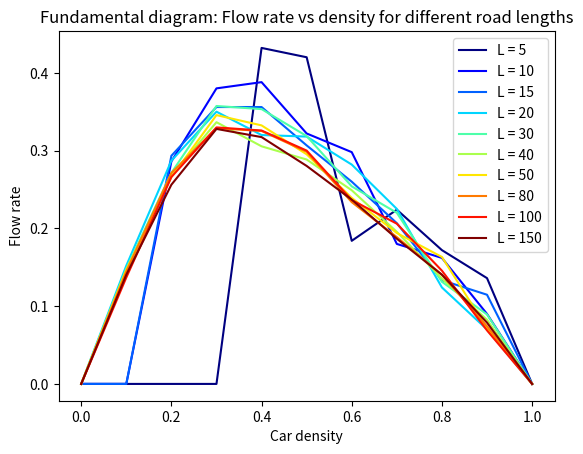

Write the Python code that produced this figure.
# As the roadlength shortens, when do the fundamental diagram start to deviate from those of long roadlengths?

import matplotlib, random, math
import numpy as np
import pylab as plt
from matplotlib import animation

class Car:
    """ Instance variables unique to each instance """
    def __init__(self, pos, vel):                               
        self.pos = pos
        self.vel = vel

    def update(self, vmax, carlist, myindex, p, roadLength):    
        """ Updates the instances based on given conditions """
        if self.vel < vmax:                                     # Condition 1
            self.vel = min(self.vel+1, vmax)

        nextcarpos = carlist[myindex-1].getpos()                
        mypos = self.getpos()  
        d = nextcarpos-mypos
        if nextcarpos >= mypos:                                 
            if self.vel >= d:                                   # Condition 2
                self.vel = max(d-1,0)
        elif nextcarpos < mypos:
            nextcarpos += roadLength
            dnew = nextcarpos-mypos
            if self.vel >= dnew:
                self.vel = max(dnew-1,0)

        comparisonnumber = np.random.rand()                     # Generates random float in the range [0.0, 1.0)
        if p > comparisonnumber and self.vel > 0:               # Condition 3
            self.vel = max(self.vel-1, 0)

        self.pos = self.pos + self.vel                          # Condition 4
        if self.pos>=roadLength:
            self.pos = self.pos - roadLength

    def getpos(self):
        return self.pos

    def getvel(self):
        return self.vel


def flowrate(listofcars, roadLength):
    vellist = []
    for i in listofcars:
        vellist.append(i.getvel())
    flowrate = np.sum(vellist)/roadLength
    return flowrate


def run(numcars, roadLength, vmax, p):
    carlist = []
    for i in range(numcars):
        car_i = Car(i, 0)                                                           # Create cars 
        carlist.append(car_i)
    carlist.reverse()   

    for t in range(100):                                                            # Update 100 times for each car i 
        for i in range(numcars):
            carlist[i].update(vmax, carlist, i, p, roadLength)
    return flowrate(carlist, roadLength)


def output(roadLength, density):                                                    # density = #cars / roadlength
    carnumberlist = []                                                              
    for d in density:
        numbcars = int(d*roadLength)
        carnumberlist.append(numbcars)                                              # #cars = density * roadlength
        print(numbcars)

    meanFlowrate = []
    for numbcars in carnumberlist:                                            
        flowrate_list = []
        for k in range(50):                                                         # number of simulations
            flowrate = run(numbcars, roadLength, 2, 0.5)                            # create 50 flowrates per number of cars
            flowrate_list.append(flowrate)                      
        meanFlowrate.append(np.mean(flowrate_list))                                 # get the average flowrate per number of cars
    
    return meanFlowrate


density = [0, 0.1, 0.2, 0.3, 0.4, 0.5, 0.6, 0.7, 0.8, 0.9, 1]
# plt.plot(density, output(48, density))
# plt.show()
plt.figure(1)
plt.title('Fundamental diagram: Flow rate vs density for different road lengths')
roadLength = [5, 10, 15, 20, 30, 40, 50, 80, 100, 150]
jet = plt.get_cmap('jet')
colors = iter(jet(np.linspace(0,1,len(roadLength))))
for rl in roadLength:
    meanfr = output(rl, density)
    plt.plot(density, meanfr, 'b', color=next(colors), label='L = '+str(rl))
plt.xlabel('Car density')
plt.ylabel('Flow rate')
plt.legend()
plt.show()

# plt.figure(2)
# plt.title('Fundamental diagram: Flow rate vs density')
# density50, meanfr50 = output(50)
# plt.plot(density50, meanfr50, 'b', label='L = 50')
# plt.xlabel('Car density')
# plt.ylabel('Flow rate')
# plt.legend()
# plt.savefig('tester4')

# 2.2e
# plt.figure(3)
# plt.title('Fundamental diagram: Flow rate vs density for different probabilities p')
# roadLength = 50
# colors = ["b", "darkturquoise"]
# p = [0.2, 0.8]
# for i, j in zip(colors, p):
#     density, meanfr = output(roadLength, j)
#     plt.plot(density, meanfr, color=i, label='p = '+str(j))
# plt.xlabel('Car density')
# plt.ylabel('Flow rate')
# plt.legend()
# plt.savefig('tester8')
# plt.show()



